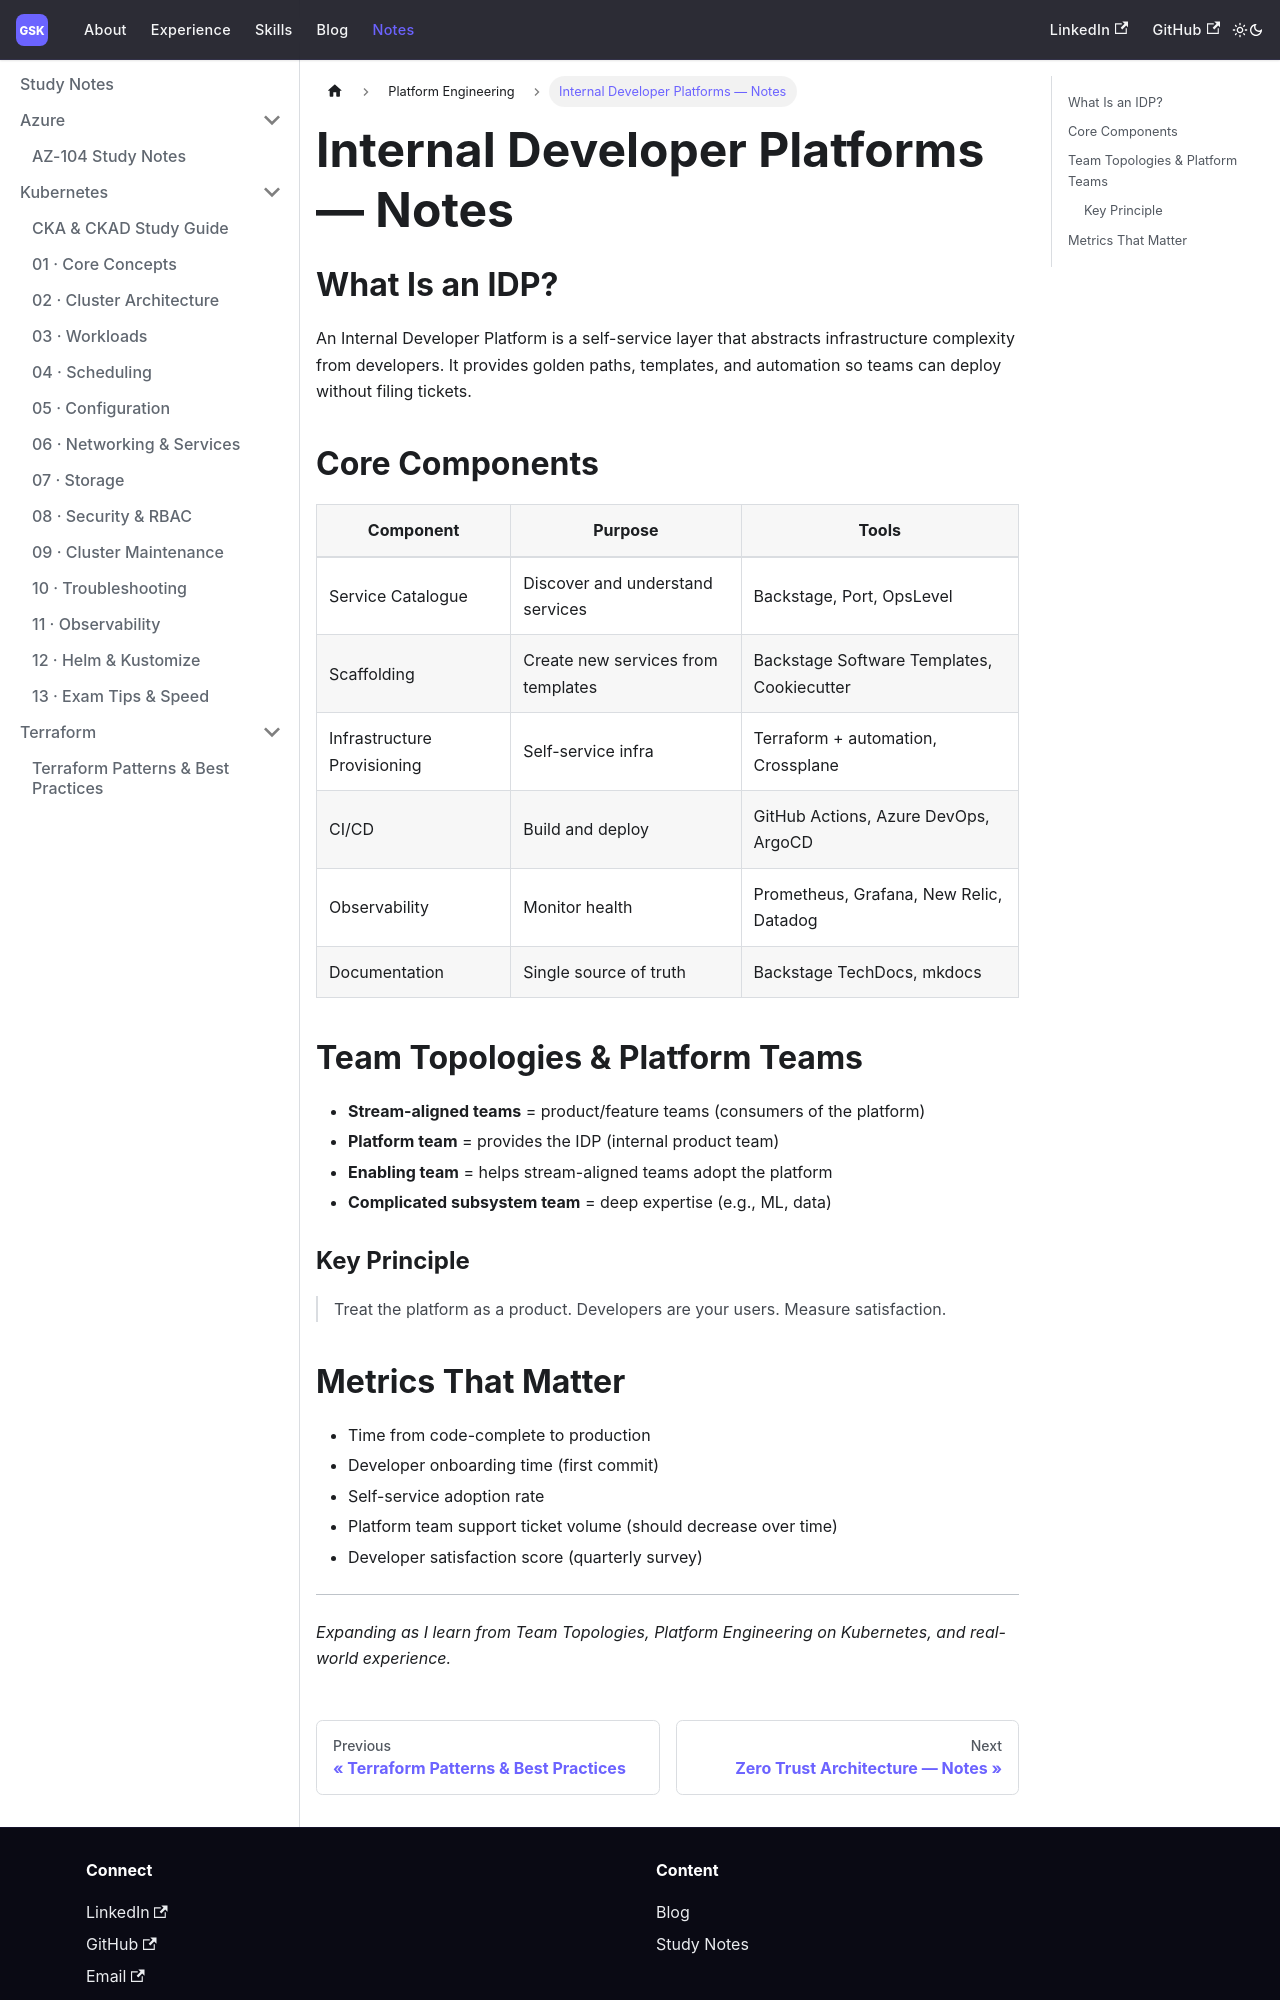

repository: skgandikota/skgandikota · page: notes/platform-engineering/internal-developer-platforms/index.html · generator: docusaurus

---
sidebar_position: 1
---

# Internal Developer Platforms — Notes

## What Is an IDP?

An Internal Developer Platform is a self-service layer that abstracts infrastructure complexity from developers. It provides golden paths, templates, and automation so teams can deploy without filing tickets.

## Core Components

| Component | Purpose | Tools |
|-----------|---------|-------|
| Service Catalogue | Discover and understand services | Backstage, Port, OpsLevel |
| Scaffolding | Create new services from templates | Backstage Software Templates, Cookiecutter |
| Infrastructure Provisioning | Self-service infra | Terraform + automation, Crossplane |
| CI/CD | Build and deploy | GitHub Actions, Azure DevOps, ArgoCD |
| Observability | Monitor health | Prometheus, Grafana, New Relic, Datadog |
| Documentation | Single source of truth | Backstage TechDocs, mkdocs |

## Team Topologies & Platform Teams

- **Stream-aligned teams** = product/feature teams (consumers of the platform)
- **Platform team** = provides the IDP (internal product team)
- **Enabling team** = helps stream-aligned teams adopt the platform
- **Complicated subsystem team** = deep expertise (e.g., ML, data)

### Key Principle
> Treat the platform as a product. Developers are your users. Measure satisfaction.
